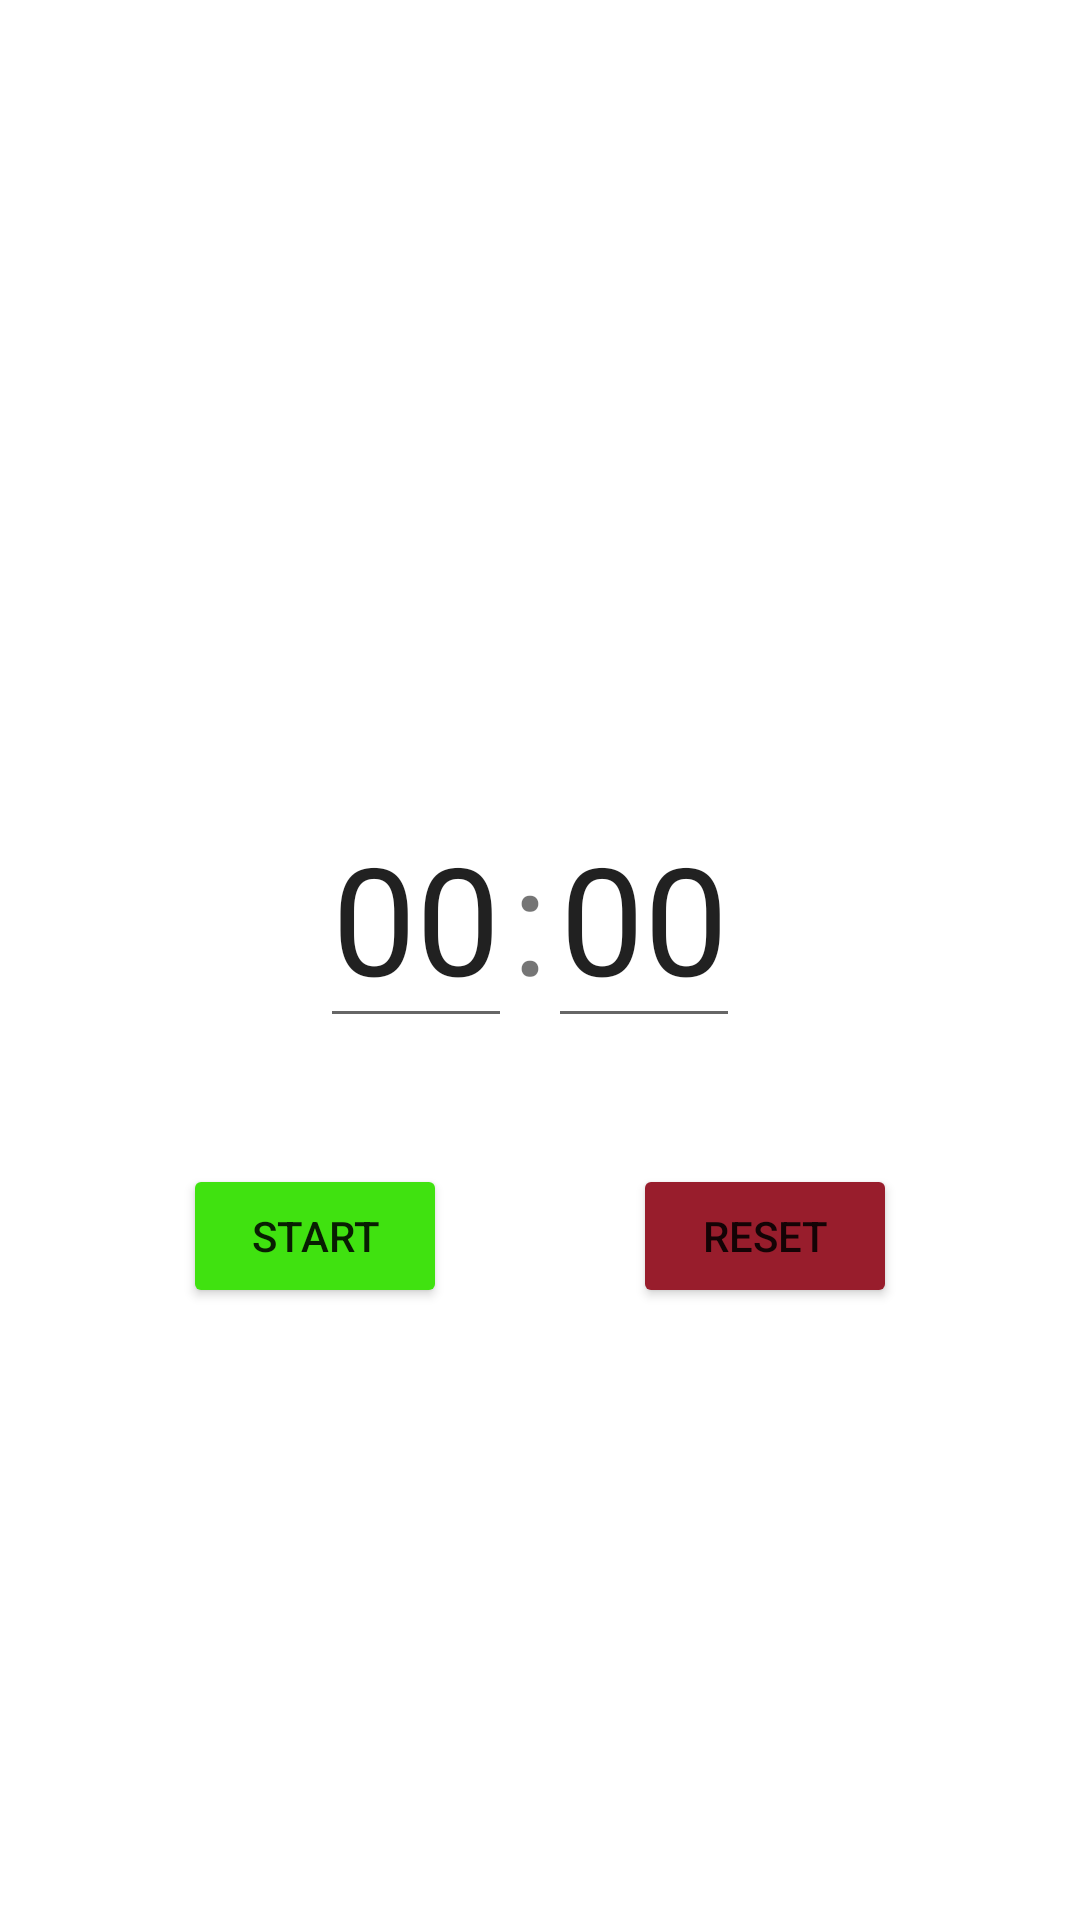

Android layout source for this screen:
<!-- AndroidManifest.xml: application theme Theme.7ven0clock -->
<!-- res/layout/fragment_timer.xml -->
<?xml version="1.0" encoding="utf-8"?>
<FrameLayout xmlns:android="http://schemas.android.com/apk/res/android"
    xmlns:app="http://schemas.android.com/apk/res-auto"
    xmlns:tools="http://schemas.android.com/tools"
    android:layout_width="match_parent"
    android:layout_height="match_parent"
    tools:context=".TimerFragment">

    
    <androidx.constraintlayout.widget.ConstraintLayout
        android:layout_width="match_parent"
        android:layout_height="642dp"
        android:layout_gravity="center_vertical">


        <Button
            android:id="@+id/startPauseButton"
            android:layout_width="wrap_content"
            android:layout_height="wrap_content"
            android:layout_marginTop="21dp"
            android:layout_marginEnd="1dp"
            android:onClick="startStopTimer"
            android:text="Start"
            app:layout_constraintEnd_toStartOf="@+id/resetButton"
            app:layout_constraintStart_toStartOf="parent"
            app:layout_constraintTop_toBottomOf="@+id/linearLayout"
            app:backgroundTint="@color/green"/>

        <Button
            android:id="@+id/resetButton"
            android:layout_width="wrap_content"
            android:layout_height="wrap_content"
            android:layout_marginBottom="205dp"
            android:onClick="resetTimer"
            android:text="Reset"
            app:layout_constraintBottom_toBottomOf="parent"
            app:layout_constraintEnd_toEndOf="parent"
            app:layout_constraintStart_toEndOf="@+id/startPauseButton"
            app:layout_constraintTop_toBottomOf="@+id/linearLayout"
            app:backgroundTint="@color/red"/>

        <Button
            android:id="@+id/stopRingButton"
            android:layout_width="wrap_content"
            android:layout_height="wrap_content"
            android:layout_marginEnd="160dp"
            android:layout_marginBottom="128dp"
            android:onClick="stopRinging"
            android:text="Stop"
            android:visibility="invisible"
            app:layout_constraintBottom_toBottomOf="parent"
            app:layout_constraintEnd_toEndOf="parent" />

        <androidx.constraintlayout.widget.ConstraintLayout
            android:id="@+id/linearLayout"
            android:layout_width="287dp"
            android:layout_height="0dp"
            android:layout_marginTop="112dp"
            android:layout_marginBottom="21dp"
            android:orientation="horizontal"
            app:layout_constraintBottom_toTopOf="@+id/resetButton"
            app:layout_constraintEnd_toEndOf="parent"
            app:layout_constraintStart_toStartOf="parent"
            app:layout_constraintTop_toTopOf="parent"
            app:layout_constraintVertical_bias="0.291">

            <EditText
                android:id="@+id/editTextForTime1"
                android:layout_width="wrap_content"
                android:layout_height="wrap_content"
                android:layout_marginBottom="21dp"
                android:foregroundGravity="center"
                android:gravity="center"
                android:inputType="number"
                android:text="00"
                android:maxLength="2"
                android:textSize="50sp"
                app:layout_constraintBottom_toBottomOf="parent"
                app:layout_constraintEnd_toStartOf="@+id/point"
                app:layout_constraintHorizontal_chainStyle="packed"
                app:layout_constraintStart_toStartOf="parent"
                tools:layout_conversion_absoluteHeight="88dp"
                tools:layout_conversion_absoluteWidth="64dp" />

            <EditText
                android:id="@+id/editTextForTime2"
                android:layout_width="wrap_content"
                android:layout_height="wrap_content"
                android:layout_marginEnd="7dp"
                android:foregroundGravity="center"
                android:gravity="center"
                android:inputType="number"
                android:maxLength="2"
                android:text="00"
                android:textSize="50sp"
                android:visibility="visible"
                app:layout_constraintBaseline_toBaselineOf="@+id/timerTextView"
                app:layout_constraintEnd_toEndOf="parent"
                app:layout_constraintStart_toEndOf="@+id/point"
                tools:layout_conversion_absoluteHeight="88dp"
                tools:layout_conversion_absoluteWidth="64dp" />

            <TextView
                android:id="@+id/point"
                android:layout_width="wrap_content"
                android:layout_height="wrap_content"
                android:foregroundGravity="center"
                android:gravity="center"
                android:text=":"
                android:textSize="50sp"
                app:layout_constraintBaseline_toBaselineOf="@+id/editTextForTime2"
                app:layout_constraintEnd_toStartOf="@+id/editTextForTime2"
                app:layout_constraintStart_toEndOf="@+id/editTextForTime1"
                tools:layout_conversion_absoluteHeight="88dp"
                tools:layout_conversion_absoluteWidth="127dp" />

            <TextView
                android:id="@+id/timerTextView"
                android:layout_width="0dp"
                android:layout_height="89dp"
                android:foregroundGravity="center"
                android:gravity="center"
                android:text="00:00"
                android:textSize="50sp"
                android:visibility="invisible"
                app:layout_constraintBaseline_toBaselineOf="@+id/editTextForTime1"
                app:layout_constraintEnd_toEndOf="@+id/editTextForTime2"
                app:layout_constraintStart_toStartOf="@+id/editTextForTime1"
                tools:layout_conversion_absoluteHeight="86dp"
                tools:layout_conversion_absoluteWidth="127dp" />

        </androidx.constraintlayout.widget.ConstraintLayout>

    </androidx.constraintlayout.widget.ConstraintLayout>

</FrameLayout>
<!-- resources referenced by this layout -->
<resources>
  <color name="green">#40E210</color>
  <color name="red">#FF981D2C</color>
  <style name="Theme.7ven0clock" parent="Theme.MaterialComponents.DayNight.DarkActionBar">
          
          <item name="colorPrimary">@color/purple_500</item>
          <item name="colorPrimaryVariant">@color/purple_700</item>
          <item name="colorOnPrimary">@color/white</item>
          
          <item name="colorSecondary">@color/teal_200</item>
          <item name="colorSecondaryVariant">@color/teal_700</item>
          <item name="colorOnSecondary">@color/black</item>
          
          <item name="android:statusBarColor" tools:targetApi="l">?attr/colorPrimaryVariant</item>
          
      </style>
  <color name="purple_500">#FF6200EE</color>
  <color name="purple_700">#FF3700B3</color>
  <color name="white">#FFFFFFFF</color>
  <color name="teal_200">#FF03DAC5</color>
  <color name="teal_700">#FF018786</color>
  <color name="black">#00000000</color>
</resources>
